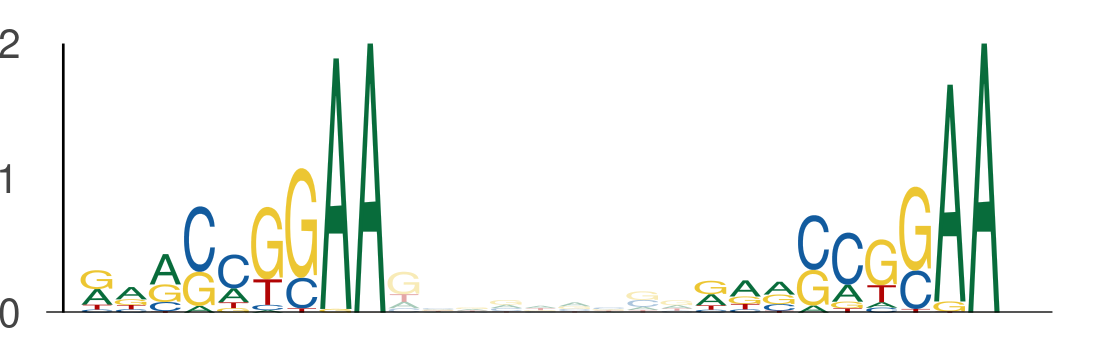

Data behind this chart, as committed beside it:
seq_index, start_position, end_position, is_reversed_complement
3287, 59, 68, 0
3287, 77, 86, 0
3062, 39, 48, 0
3062, 57, 66, 0
2259, 77, 86, 0
2259, 95, 104, 0
5278, 77, 86, 0
5278, 95, 104, 0
701, 27, 36, 0
701, 45, 54, 0
5290, 7, 16, 0
5290, 25, 34, 0
2111, 77, 86, 0
2111, 95, 104, 0
2671, 77, 86, 0
2671, 95, 104, 0
5725, 96, 105, 0
5725, 114, 123, 0
4596, 77, 86, 0
4596, 95, 104, 0
2188, 59, 68, 0
2188, 77, 86, 0
247, 40, 49, 0
247, 58, 67, 0
2080, 104, 113, 0
2080, 122, 131, 0
2718, 59, 68, 0
2718, 77, 86, 0
1619, 59, 68, 0
1619, 77, 86, 0
3345, 77, 86, 0
3345, 95, 104, 0
1471, 77, 86, 0
1471, 95, 104, 0
3786, 65, 74, 0
3786, 83, 92, 0
5237, 65, 74, 0
5237, 83, 92, 0
4752, 59, 68, 0
4752, 77, 86, 0
129, 83, 92, 0
129, 101, 110, 0
4424, 83, 92, 0
4424, 101, 110, 0
1060, 65, 74, 0
1060, 83, 92, 0
1720, 120, 129, 0
1720, 138, 147, 0
1821, 51, 60, 0
1821, 69, 78, 0
2727, 40, 49, 0
2727, 58, 67, 0
852, 77, 86, 0
852, 95, 104, 0
1120, 121, 130, 0
1120, 139, 148, 0
1342, 112, 121, 0
1342, 130, 139, 0
3778, 7, 16, 0
3778, 25, 34, 0
... 346 more rows
